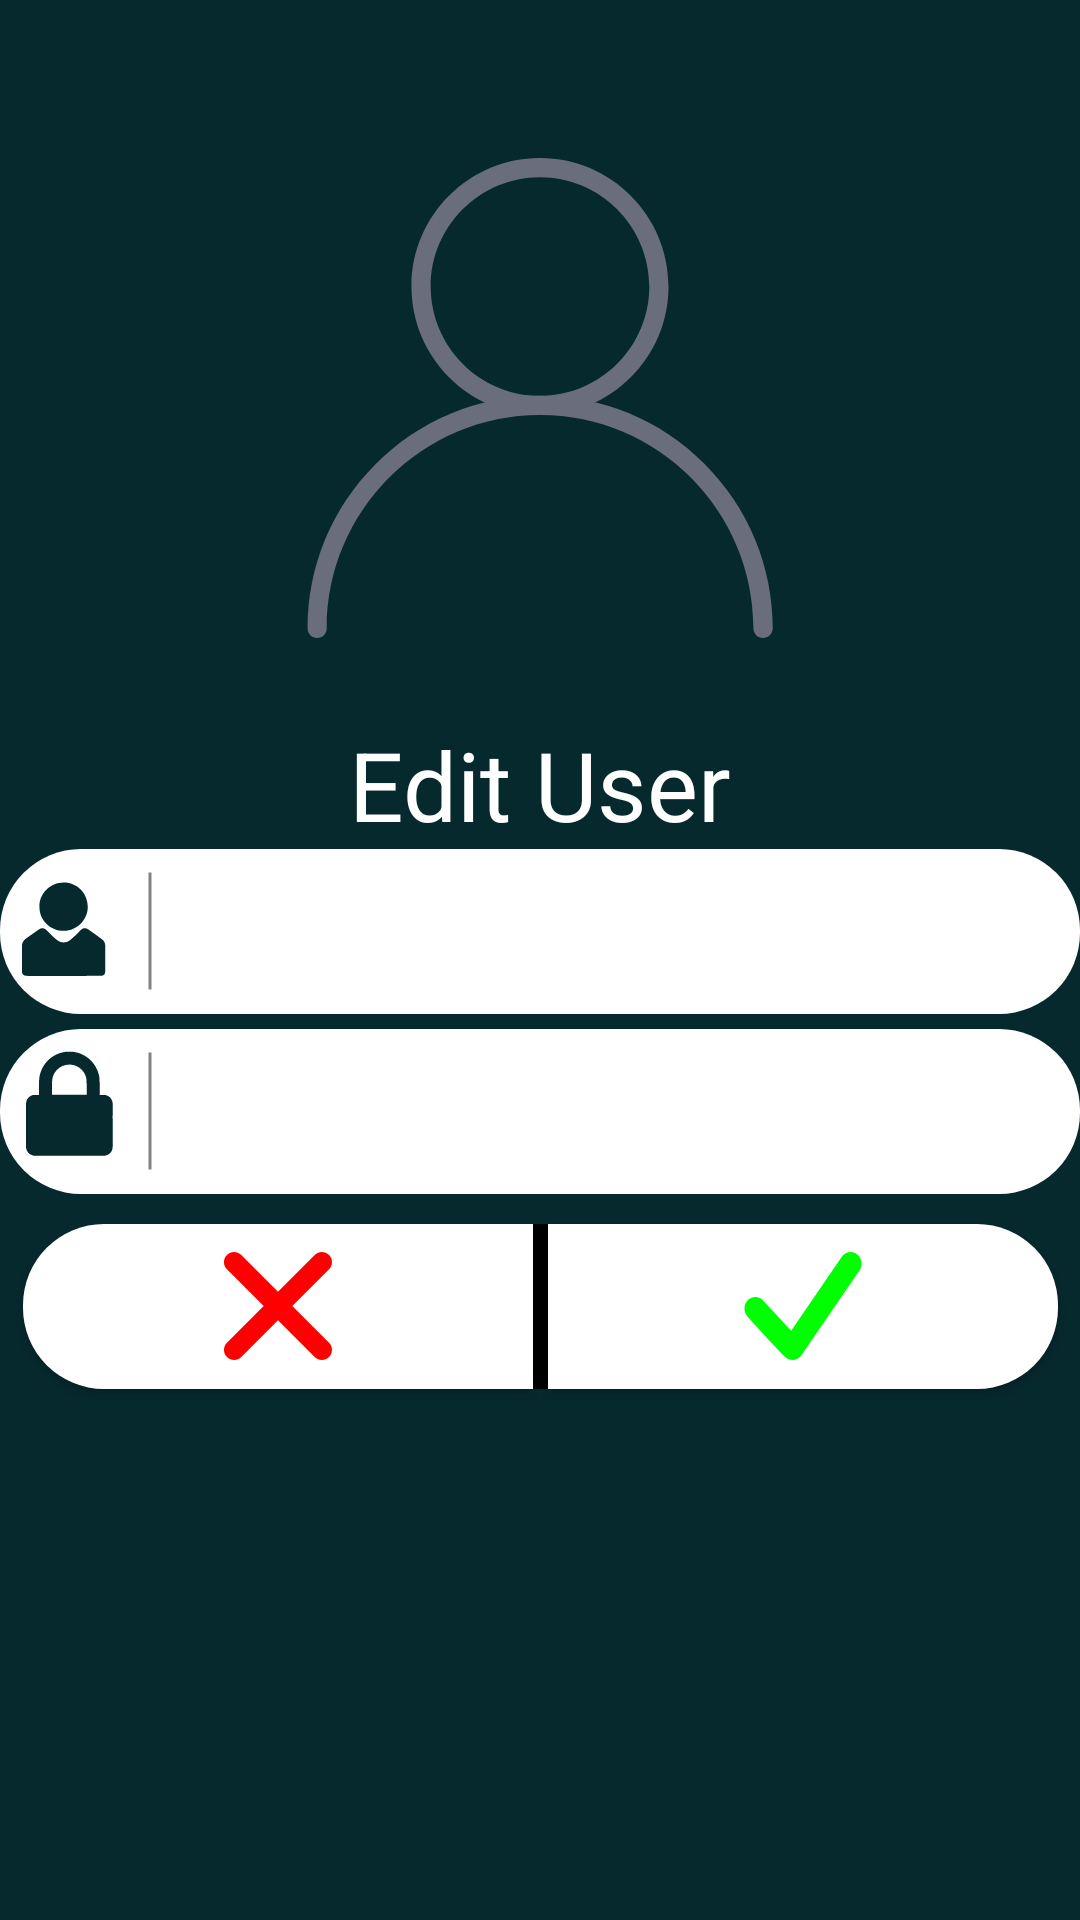

This screen was rendered from an Android layout file. Write that file and the resources it references.
<!-- AndroidManifest.xml: application theme AppTheme -->
<!-- res/layout/activity_edit_user.xml -->
<?xml version="1.0" encoding="utf-8"?>

<androidx.constraintlayout.widget.ConstraintLayout xmlns:android="http://schemas.android.com/apk/res/android"
    xmlns:app="http://schemas.android.com/apk/res-auto"
    xmlns:tools="http://schemas.android.com/tools"
    android:layout_width="match_parent"
    android:layout_height="match_parent"
    android:background="@color/appStandardColor"
    tools:context=".EditUserActivity">

    <ImageView
        android:id="@+id/imageView"
        android:layout_width="0dp"
        android:layout_height="0dp"
        android:layout_marginStart="100dp"
        android:layout_marginTop="25dp"
        android:layout_marginEnd="100dp"
        android:layout_marginBottom="400dp"
        app:layout_constraintBottom_toBottomOf="parent"
        app:layout_constraintEnd_toEndOf="parent"
        app:layout_constraintStart_toStartOf="parent"
        app:layout_constraintTop_toTopOf="parent"
        app:srcCompat="@drawable/ic_user_admin" />

    <TextView
        android:id="@+id/textView3"
        android:layout_width="wrap_content"
        android:layout_height="wrap_content"
        android:text="Edit User"
        android:textColor="@color/white"
        android:textSize="32sp"
        app:layout_constraintEnd_toEndOf="parent"
        app:layout_constraintStart_toStartOf="parent"
        app:layout_constraintTop_toBottomOf="@+id/imageView" />

    <EditText
        android:id="@+id/editTextUsername"
        android:layout_width="wrap_content"
        android:layout_height="wrap_content"
        android:background="@drawable/login_user_pass_background"
        android:drawableLeft="@drawable/user_icon_with_line"
        android:ems="10"
        android:textColor="@color/black"
        app:layout_constraintEnd_toEndOf="parent"
        app:layout_constraintStart_toStartOf="parent"
        app:layout_constraintTop_toBottomOf="@+id/textView3"
        tools:text="Name" />

    <EditText
        android:id="@+id/editTextPassword"
        android:layout_width="wrap_content"
        android:layout_height="wrap_content"
        android:layout_marginTop="5dp"
        android:background="@drawable/login_user_pass_background"
        android:drawableLeft="@drawable/pass_icon_with_line"
        android:ems="10"
        android:textColor="@color/black"
        app:layout_constraintEnd_toEndOf="parent"
        app:layout_constraintStart_toStartOf="parent"
        app:layout_constraintTop_toBottomOf="@+id/editTextUsername"
        tools:text="Password" />

    <Button
        android:id="@+id/cancel_edit_user"
        android:layout_width="wrap_content"
        android:layout_height="wrap_content"
        android:layout_marginTop="10dp"
        android:background="@drawable/rad_decline_button_default_selector"
        app:layout_constraintRight_toLeftOf="@+id/view"
        app:layout_constraintTop_toBottomOf="@+id/editTextPassword" />

    <View
        android:id="@+id/view"
        android:layout_width="5dp"
        android:layout_height="0dp"
        android:background="@color/black"
        app:layout_constraintBottom_toBottomOf="@+id/cancel_edit_user"
        app:layout_constraintEnd_toEndOf="parent"
        app:layout_constraintStart_toStartOf="parent"
        app:layout_constraintTop_toTopOf="@+id/cancel_edit_user" />

    <Button
        android:id="@+id/enter_edit_user"
        android:layout_width="wrap_content"
        android:layout_height="wrap_content"
        android:layout_marginTop="10dp"
        android:background="@drawable/rad_accept_button_default_selector"
        app:layout_constraintStart_toEndOf="@+id/view"
        app:layout_constraintTop_toBottomOf="@+id/editTextPassword" />

</androidx.constraintlayout.widget.ConstraintLayout>
<!-- resources referenced by this layout -->
<resources>
  <color name="appStandardColor">#06292E</color>
  <color name="black">#FF000000</color>
  <color name="white">#FFFFFFFF</color>
  <!-- drawable login_user_pass_background (drawable) -->
  <?xml version="1.0" encoding="utf-8"?>
  
  <shape
      xmlns:android="http://schemas.android.com/apk/res/android"
      android:shape="rectangle" >
      <corners
          android:radius="27dp"
          />
      <gradient
          android:angle="45"
          android:centerX="5%"
          android:startColor="@color/white"
          android:endColor="@color/white"
          android:type="linear"
          />
      <size
          android:width="@dimen/login_widget_width"
          android:height="@dimen/login_widget_height"
          />
  </shape>
  <style name="AppTheme" parent="Theme.AppCompat.Light.DarkActionBar">
          
          <item name="colorPrimary">@color/colorPrimary</item>
          <item name="colorPrimaryDark">@color/colorPrimaryDark</item>
          <item name="colorAccent">@color/colorAccent</item>
      </style>
  <dimen name="login_widget_width">360dp</dimen>
  <dimen name="login_widget_height">55dp</dimen>
  <color name="loginVerticalBar">#808284</color>
  <!-- drawable rad_button_accept_enabled_layerlist (drawable) -->
  <?xml version="1.0" encoding="utf-8"?>
  
  <layer-list xmlns:android="http://schemas.android.com/apk/res/android">
  
      <item
          android:drawable="@drawable/rad_button_accept_enabled_shape"/>
  
      <item
          android:drawable="@drawable/ic_green_checkmark"
          android:width="48dp"
          android:height="48dp"
          android:gravity="center">
      </item>
  
  </layer-list>
  <!-- drawable rad_button_accept_disabled_layerlist (drawable) -->
  <?xml version="1.0" encoding="utf-8"?>
  
  <layer-list xmlns:android="http://schemas.android.com/apk/res/android">
  
      <item
          android:drawable="@drawable/rad_button_accept_disabled_shape"/>
  
      <item
          android:drawable="@drawable/ic_green_checkmark"
          android:width="48dp"
          android:height="48dp"
          android:gravity="center">
      </item>
  
  </layer-list>
  <!-- drawable rad_button_decline_enabled_layerlist (drawable) -->
  <?xml version="1.0" encoding="utf-8"?>
  
  <layer-list xmlns:android="http://schemas.android.com/apk/res/android">
  
      <item
          android:drawable="@drawable/rad_button_decline_enabled_shape"/>
  
      <item
          android:drawable="@drawable/ic_red_xmark"
          android:width="48dp"
          android:height="48dp"
          android:gravity="center">
      </item>
  
  </layer-list>
  <!-- drawable rad_button_decline_disabled_layerlist (drawable) -->
  <?xml version="1.0" encoding="utf-8"?>
  
  <layer-list xmlns:android="http://schemas.android.com/apk/res/android">
  
      <item
          android:drawable="@drawable/rad_button_decline_disabled_shape"/>
  
      <item
          android:drawable="@drawable/ic_red_xmark"
          android:width="48dp"
          android:height="48dp"
          android:gravity="center">
      </item>
  
  </layer-list>
  <color name="colorPrimary">@color/black</color>
  <color name="colorPrimaryDark">@color/black</color>
  <color name="colorAccent">#03DAC5</color>
  <!-- drawable ic_green_checkmark (drawable) -->
  <vector xmlns:android="http://schemas.android.com/apk/res/android"
      android:width="512dp"
      android:height="512dp"
      android:viewportWidth="512"
      android:viewportHeight="512">
    <path
        android:fillColor="#FF00FF00"
        android:pathData="M448,71.9c-17.3,-13.4 -41.5,-9.3 -54.1,9.1L214,344.2l-99.1,-107.3c-14.6,-16.6 -39.1,-17.4 -54.7,-1.8c-15.6,15.5 -16.4,41.6 -1.7,58.1c0,0 120.4,133.6 137.7,147c17.3,13.4 41.5,9.3 54.1,-9.1l206.3,-301.7C469.2,110.9 465.3,85.2 448,71.9z"/>
  </vector>
  <color name="ltgray">#ffcccccc</color>
</resources>
